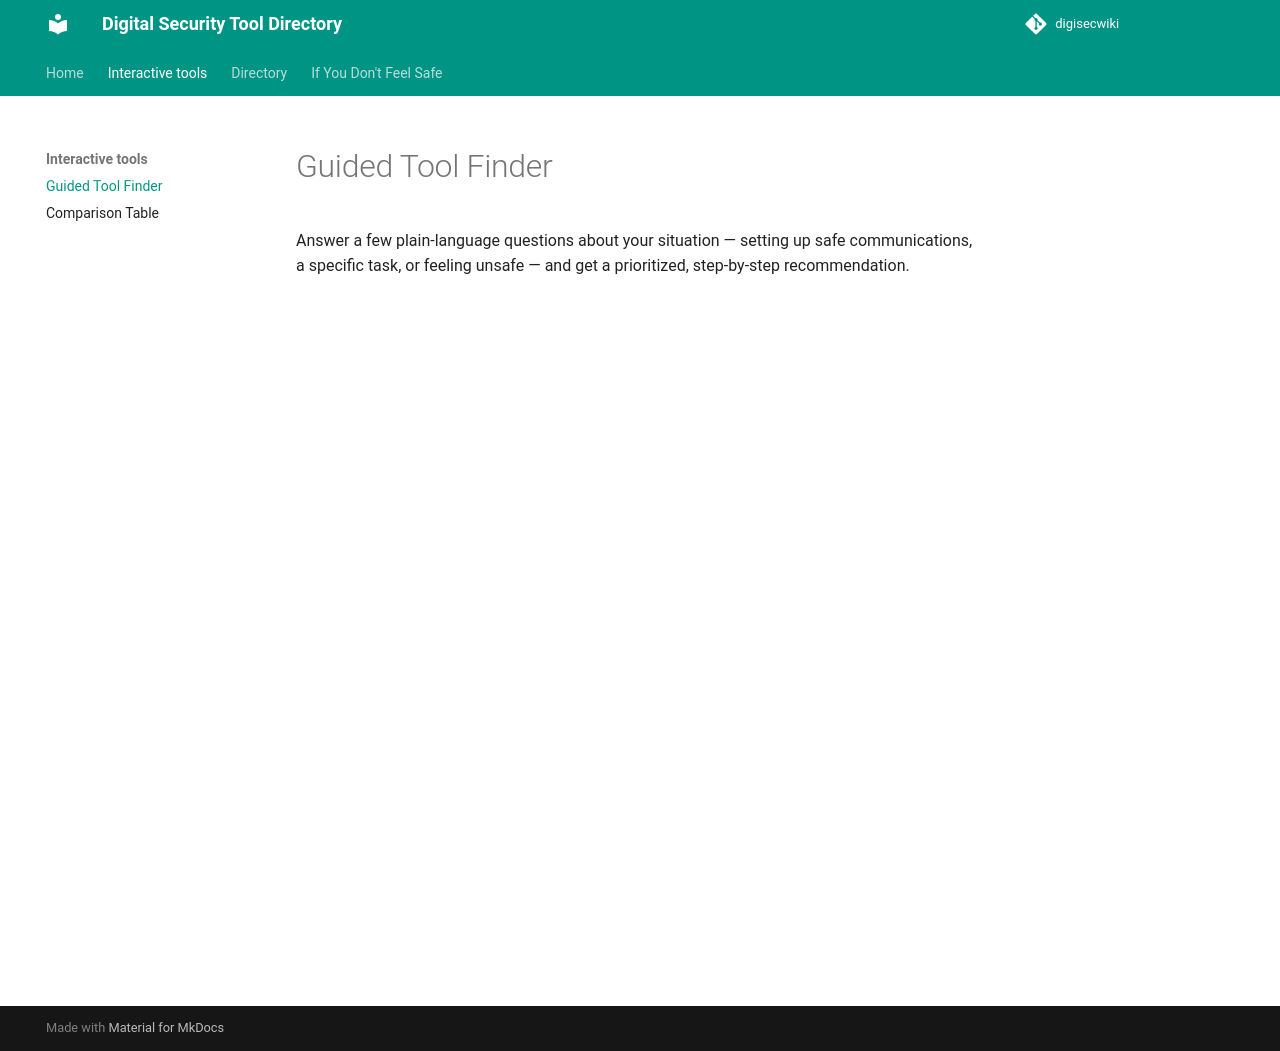

repository: nanengagemedia-ctrl/digisecwiki · page: tools-finder/index.html · generator: mkdocs

# Guided Tool Finder

Answer a few plain-language questions about your situation — setting up safe communications, a specific task, or feeling unsafe — and get a prioritized, step-by-step recommendation.

<iframe src="../assets/finder.html" style="width:100%; height:85vh; border:none; border-radius:8px;" title="Digital Security Tool Finder"></iframe>
